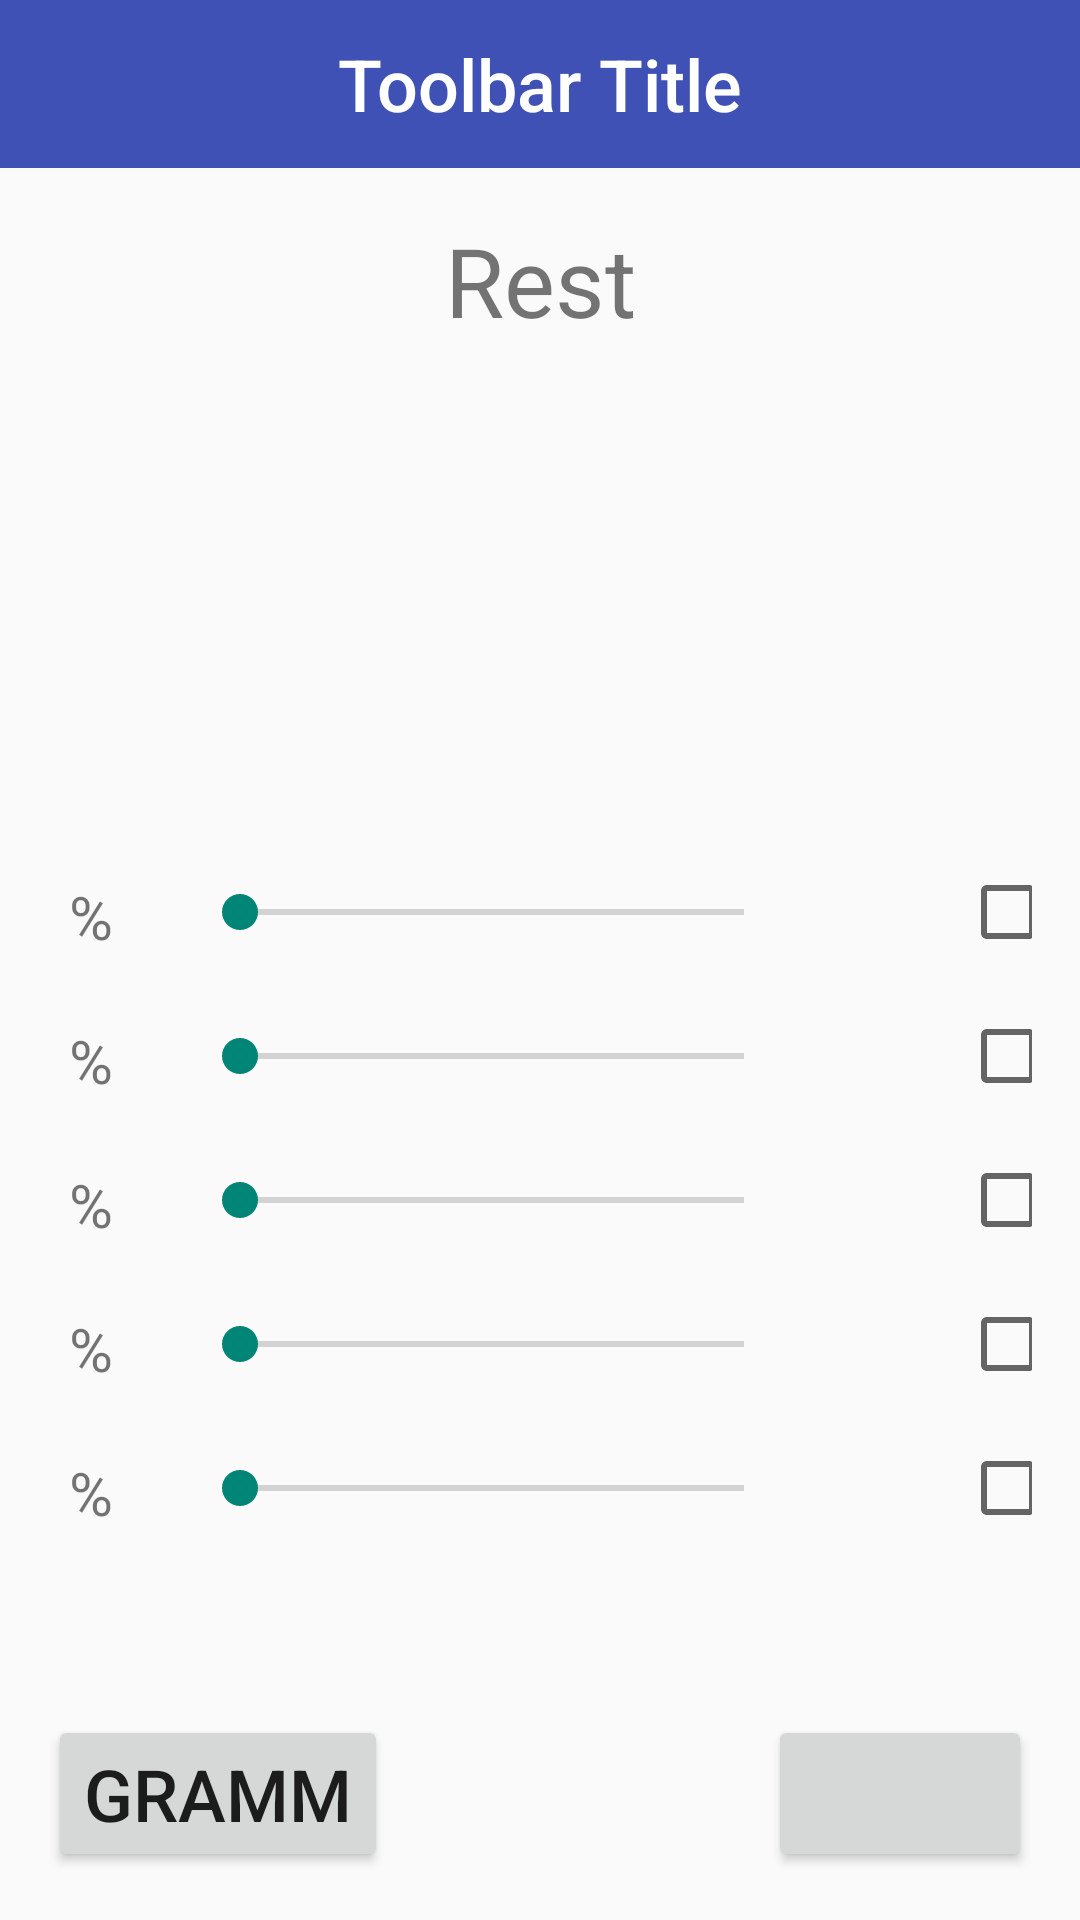

Reconstruct the res/layout file that produces this screen, plus the resources it refers to.
<!-- AndroidManifest.xml: application theme Theme.AppCompat.Light.NoActionBar -->
<!-- res/layout/activity_to_the_end.xml -->
<?xml version="1.0" encoding="utf-8"?>
<android.support.constraint.ConstraintLayout xmlns:android="http://schemas.android.com/apk/res/android"
    xmlns:app="http://schemas.android.com/apk/res-auto"
    xmlns:tools="http://schemas.android.com/tools"
    android:layout_width="match_parent"
    android:layout_height="match_parent"
    tools:context=".ToTheEnd"
    tools:layout_editor_absoluteY="81dp">

    <include
        layout="@layout/jde_toolbar"
        android:id="@+id/jde_toolbar"
        android:layout_width="match_parent"
        android:layout_height="wrap_content" />

    <android.support.constraint.Guideline
        android:id="@+id/guideline"
        android:layout_width="wrap_content"
        android:layout_height="wrap_content"
        android:orientation="horizontal"
        app:layout_constraintGuide_begin="432dp" />

    <android.support.constraint.Guideline
        android:id="@+id/guideline5"
        android:layout_width="wrap_content"
        android:layout_height="wrap_content"
        android:orientation="horizontal"
        app:layout_constraintGuide_end="372dp" />


    <TextView
        android:id="@+id/textView5"
        android:layout_width="wrap_content"
        android:layout_height="wrap_content"
        android:layout_marginTop="16dp"
        android:onClick="anzahl_Box"
        android:text="@string/jdestueck"
        android:textSize="32dp"
        app:layout_constraintEnd_toEndOf="parent"
        app:layout_constraintStart_toStartOf="parent"
        app:layout_constraintTop_toBottomOf="@+id/jde_toolbar" />

    <TextView
        android:id="@+id/textView6"
        android:layout_width="wrap_content"
        android:layout_height="wrap_content"
        android:layout_marginTop="16dp"

        android:textSize="32dp"
        app:layout_constraintEnd_toEndOf="parent"
        app:layout_constraintStart_toStartOf="parent"
        app:layout_constraintTop_toBottomOf="@+id/textView5" />

    <Button
        android:id="@+id/button6"
        android:layout_width="wrap_content"
        android:layout_height="wrap_content"
        android:layout_marginBottom="16sp"
        android:layout_marginEnd="16sp"
        android:onClick="change_weg"

        android:textSize="24sp"
        app:layout_constraintBottom_toBottomOf="parent"
        app:layout_constraintEnd_toEndOf="parent" />

    <Button
        android:id="@+id/button10"
        android:layout_width="wrap_content"
        android:layout_height="wrap_content"
        android:layout_marginBottom="16sp"
        android:layout_marginStart="16sp"
        android:onClick="showNumberPicker"
        android:text="@string/jdegewicht"
        android:textSize="24sp"
        app:layout_constraintBottom_toBottomOf="parent"
        app:layout_constraintStart_toStartOf="parent" />

    <SeekBar
        android:id="@+id/seekBar1"
        android:layout_width="200dp"
        android:layout_height="24dp"
        android:layout_marginEnd="8dp"
        android:layout_marginStart="8dp"
        android:layout_marginTop="24dp"
        android:max="@integer/jdeMax"
        app:layout_constraintEnd_toEndOf="parent"
        app:layout_constraintEnd_toStartOf="@+id/checkBox1"
        app:layout_constraintHorizontal_bias="0.5"
        app:layout_constraintStart_toEndOf="@+id/textView7"
        app:layout_constraintStart_toStartOf="@+id/textView7"
        app:layout_constraintTop_toTopOf="@+id/guideline5" />

    <SeekBar
        android:id="@+id/seekBar2"
        android:layout_width="200dp"
        android:layout_height="24dp"
        android:layout_marginEnd="8dp"
        android:layout_marginStart="8dp"
        android:layout_marginTop="24dp"
        android:max="@integer/jdeMax"
        app:layout_constraintEnd_toEndOf="parent"
        app:layout_constraintEnd_toStartOf="@+id/checkBox2"
        app:layout_constraintHorizontal_bias="0.5"
        app:layout_constraintStart_toEndOf="@+id/textView8"
        app:layout_constraintStart_toStartOf="@+id/textView8"
        app:layout_constraintTop_toBottomOf="@+id/seekBar1" />

    <SeekBar
        android:id="@+id/seekBar3"
        android:layout_width="200dp"
        android:layout_height="24dp"
        android:layout_marginEnd="8dp"
        android:layout_marginStart="8dp"
        android:layout_marginTop="24dp"
        android:max="@integer/jdeMax"
        app:layout_constraintEnd_toEndOf="parent"
        app:layout_constraintEnd_toStartOf="@+id/checkBox3"
        app:layout_constraintHorizontal_bias="0.5"
        app:layout_constraintStart_toEndOf="@+id/textView10"
        app:layout_constraintStart_toStartOf="@+id/textView10"
        app:layout_constraintTop_toBottomOf="@+id/seekBar2" />

    <SeekBar
        android:id="@+id/seekBar4"
        android:layout_width="200dp"
        android:layout_height="24dp"
        android:layout_marginEnd="8dp"
        android:layout_marginStart="8dp"
        android:layout_marginTop="24dp"
        android:max="@integer/jdeMax"
        app:layout_constraintEnd_toEndOf="@+id/checkBox4"
        app:layout_constraintEnd_toStartOf="@+id/checkBox4"
        app:layout_constraintHorizontal_bias="0.5"
        app:layout_constraintStart_toEndOf="@+id/textView11"
        app:layout_constraintStart_toStartOf="@+id/textView11"
        app:layout_constraintTop_toBottomOf="@+id/seekBar3" />

    <SeekBar
        android:id="@+id/seekBar5"
        android:layout_width="200dp"
        android:layout_height="24dp"
        android:layout_marginEnd="8dp"
        android:layout_marginStart="8dp"
        android:layout_marginTop="24dp"
        android:max="@integer/jdeMax"
        app:layout_constraintEnd_toEndOf="@+id/checkBox5"
        app:layout_constraintEnd_toStartOf="@+id/checkBox5"
        app:layout_constraintHorizontal_bias="0.5"
        app:layout_constraintStart_toEndOf="@+id/textView12"
        app:layout_constraintStart_toStartOf="@+id/textView12"
        app:layout_constraintTop_toBottomOf="@+id/seekBar4" />

    <TextView
        android:id="@+id/textView7"
        android:layout_width="wrap_content"
        android:layout_height="24dp"
        android:layout_marginStart="8dp"
        android:layout_marginTop="24dp"
        android:text="   %"
        android:textSize="20dp"
        app:layout_constraintStart_toStartOf="parent"
        app:layout_constraintTop_toTopOf="@+id/guideline5" />

    <TextView
        android:id="@+id/textView8"
        android:layout_width="wrap_content"
        android:layout_height="24dp"
        android:layout_marginStart="8dp"
        android:layout_marginTop="24dp"
        android:text="   %"
        android:textSize="20dp"
        app:layout_constraintStart_toStartOf="parent"
        app:layout_constraintTop_toBottomOf="@+id/textView7" />

    <TextView
        android:id="@+id/textView10"
        android:layout_width="wrap_content"
        android:layout_height="24dp"
        android:layout_marginStart="8dp"
        android:layout_marginTop="24dp"
        android:text="   %"
        android:textSize="20dp"
        app:layout_constraintStart_toStartOf="parent"
        app:layout_constraintTop_toBottomOf="@+id/textView8" />

    <TextView
        android:id="@+id/textView11"
        android:layout_width="wrap_content"
        android:layout_height="24dp"
        android:layout_marginStart="8dp"
        android:layout_marginTop="24dp"
        android:text="   %"
        android:textSize="20dp"
        app:layout_constraintStart_toStartOf="parent"
        app:layout_constraintTop_toBottomOf="@+id/textView10" />

    <TextView
        android:id="@+id/textView12"
        android:layout_width="wrap_content"
        android:layout_height="24dp"
        android:layout_marginStart="8dp"
        android:layout_marginTop="24dp"
        android:text="   %"
        android:textSize="20dp"
        app:layout_constraintStart_toStartOf="parent"
        app:layout_constraintTop_toBottomOf="@+id/textView11" />

    <CheckBox
        android:id="@+id/checkBox1"
        android:layout_width="24dp"
        android:layout_height="24dp"
        android:layout_marginEnd="16dp"
        android:layout_marginTop="24dp"
        android:onClick="aktivebh"
        android:text="CheckBox"
        app:layout_constraintEnd_toEndOf="parent"
        app:layout_constraintTop_toTopOf="@+id/guideline5" />

    <CheckBox
        android:id="@+id/checkBox2"
        android:layout_width="24dp"
        android:layout_height="24dp"
        android:layout_marginEnd="16dp"
        android:layout_marginTop="24dp"
        android:onClick="aktivebh"
        android:text="CheckBox"
        app:layout_constraintEnd_toEndOf="parent"
        app:layout_constraintTop_toBottomOf="@+id/checkBox1" />

    <CheckBox
        android:id="@+id/checkBox3"
        android:layout_width="24dp"
        android:layout_height="24dp"
        android:layout_marginEnd="16dp"
        android:layout_marginTop="24dp"
        android:onClick="aktivebh"
        android:text="CheckBox"
        app:layout_constraintEnd_toEndOf="parent"
        app:layout_constraintTop_toBottomOf="@+id/checkBox2" />

    <CheckBox
        android:id="@+id/checkBox4"
        android:layout_width="24dp"
        android:layout_height="24dp"
        android:layout_marginEnd="16dp"
        android:layout_marginTop="24dp"
        android:onClick="aktivebh"
        android:text="CheckBox"
        app:layout_constraintEnd_toEndOf="parent"
        app:layout_constraintTop_toBottomOf="@+id/checkBox3" />

    <CheckBox
        android:id="@+id/checkBox5"
        android:layout_width="24dp"
        android:layout_height="24dp"
        android:layout_marginEnd="16dp"
        android:layout_marginTop="24dp"
        android:onClick="aktivebh"
        android:text="CheckBox"
        app:layout_constraintEnd_toEndOf="parent"
        app:layout_constraintTop_toBottomOf="@+id/checkBox4" />


</android.support.constraint.ConstraintLayout>
<!-- res/layout/jde_toolbar.xml (included above) -->
<?xml version="1.0" encoding="utf-8"?>
<android.support.v7.widget.Toolbar xmlns:android="http://schemas.android.com/apk/res/android"
    android:layout_width="match_parent"
    android:layout_height="match_parent"
    android:theme="@style/ThemeOverlay.AppCompat.Dark.ActionBar"
    android:background="@color/colorPrimary"
    android:minHeight="?attr/actionBarSize">
    <TextView
        android:id="@+id/toolbar_line"
        android:layout_width="wrap_content"
        android:layout_height="wrap_content"
        android:text="Toolbar Title"
        android:textSize="24dp"
        android:textColor="@android:color/white"
        style="@style/TextAppearance.AppCompat.Widget.ActionBar.Title"
        android:layout_gravity="center" />
</android.support.v7.widget.Toolbar>
<!-- resources referenced by this layout -->
<resources>
  <color name="colorPrimary">#3F51B5</color>
  <integer name="jdeMax">100</integer>
  <string name="jdegewicht">Gramm</string>
  <string name="jdestueck">Rest</string>
</resources>
